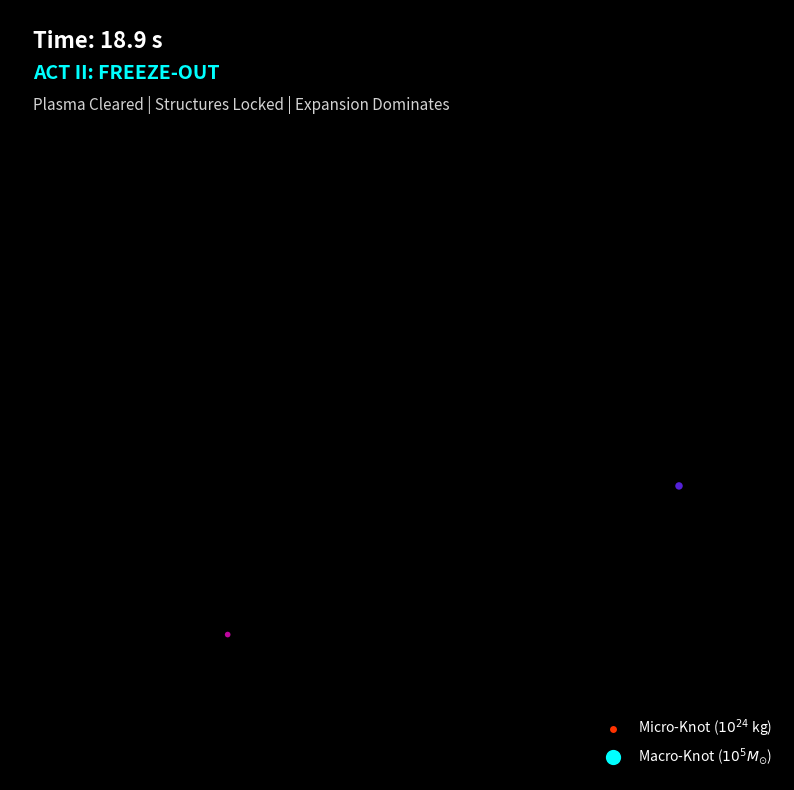

Write the Python code that produced this figure. (Note: this script raises an exception after producing the figure.)
#!/usr/bin/env python3
# -*- coding: utf-8 -*-
"""
=============================================================================
Project     : Foundation II: The Chiral Universe (ECF Model)
Script      : simulate_ecf_merger_freezeout.py
Description : Numerical simulation of the "Dual Genesis" timeline.
              Visualizes the transition from Act I (Viscous Merging) to 
              Act II (Annihilation & Freeze-Out).
Revision    : v1.1.0 (Dual Genesis Update)
Output      : ecf_dual_genesis.MP4

PHYSICS TIMELINE:
    1. Act I (t ~ 10^-11 s): Crystallization & Viscous Merging.
       High plasma friction allows knots to merge.
    2. TRIGGER (t ~ 1 s, T ~ 1 MeV): The Great Annihilation.
       Electron-positron annihilation clears the plasma. Friction drops.
    3. Act II (t > 1 s): Bimodal Freeze-Out.
       Macro-Knots (JWST) and Micro-Knots (Roman) are locked in.
=============================================================================
"""
import numpy as np
import matplotlib.pyplot as plt
import matplotlib.animation as animation
from matplotlib.colors import LinearSegmentedColormap

# ================= CONFIGURATION & SCALING =================
N_MICRO_KNOTS = 600       # Initial number of 10^24 kg defects
SIM_DURATION = 300        # Total frames
TRANSITION_FRAME = 120    # Frame where Act II begins (1 second mark)
MERGER_RADIUS = 0.09      # Capture threshold
BASE_SIZE = 10            # Size for Micro-Knots
MAX_SIZE = 400            # Size for Super-Knots

np.random.seed(101) # Optimized seed for nice clustering
pos_x = np.random.uniform(-1.5, 1.5, N_MICRO_KNOTS)
pos_y = np.random.uniform(-1.5, 1.5, N_MICRO_KNOTS)
masses = np.ones(N_MICRO_KNOTS)
active = np.ones(N_MICRO_KNOTS, dtype=bool)

# Colormap: Red (Hot/Active) -> Blue (Cold/Frozen)
colors = [(1.0, 0.2, 0.0), (0.8, 0.0, 0.8), (0.2, 0.2, 1.0), (0.0, 1.0, 1.0)] 
cmap_merger = LinearSegmentedColormap.from_list("ecf_cmap", colors)

fig, ax = plt.subplots(figsize=(10, 10), facecolor='black')
ax.set_facecolor('black')
scat = ax.scatter([], [], s=[], c=[], cmap=cmap_merger, alpha=0.9, edgecolors='none')

# --- UI OVERLAYS ---
time_text = ax.text(0.03, 0.95, "", color='white', fontsize=16, fontweight='heavy', transform=ax.transAxes)
act_text = ax.text(0.03, 0.91, "", color='orange', fontsize=14, fontweight='bold', transform=ax.transAxes)
sub_text = ax.text(0.03, 0.87, "", color='lightgray', fontsize=11, style='italic', transform=ax.transAxes)
trigger_box = ax.text(0.5, 0.5, "", color='red', fontsize=20, fontweight='heavy', ha='center', 
                      bbox=dict(facecolor='white', alpha=0.9, edgecolor='red', boxstyle='round,pad=0.5'),
                      transform=ax.transAxes, visible=False)

# --- PHYSICAL LEGEND ---
legend_elements = [
    plt.Line2D([0], [0], marker='o', color='black', label='Micro-Knot ($10^{24}$ kg)',
               markerfacecolor=(1.0, 0.2, 0.0), markersize=6),
    plt.Line2D([0], [0], marker='o', color='black', label=rf'Macro-Knot ($10^{{5}} M_{{\odot}}$)',
               markerfacecolor=(0.0, 1.0, 1.0), markersize=12)
]
ax.legend(handles=legend_elements, loc='lower right', frameon=False, labelcolor='white', fontsize=10)

ax.set_xlim(-2, 2)
ax.set_ylim(-2, 2)
ax.axis('off')

# ================= ANIMATION LOOP =================
def update(frame):
    global pos_x, pos_y, masses, active

    # --- ACT I: VISCOUS MERGING (t < 1s) ---
    if frame < TRANSITION_FRAME:
        scale_factor = 1.0
        # Time log-scale simulation: 10^-11 s to 1 s
        progress = frame / TRANSITION_FRAME
        time_exp = -11 + (11 * progress) # -11 to 0
        current_time = 10**time_exp
        
        time_str = rf"Time: $10^{{{int(time_exp)}}}$ s"
        act_str = "ACT I: MERGING ERA"
        sub_str = "High Plasma Friction | Active Hierarchical Growth"
        
        # Physics: Brownian motion + Attraction
        active_idx = np.where(active)[0]
        # Thermal jitter (high temp)
        pos_x[active_idx] += np.random.normal(0, 0.02, len(active_idx))
        pos_y[active_idx] += np.random.normal(0, 0.02, len(active_idx))
        
        # Hide Trigger
        trigger_box.set_visible(False)

    # --- ACT II: FREEZE-OUT (t > 1s) ---
    else:
        scale_factor = 1.0 + 0.015 * ((frame - TRANSITION_FRAME) ** 1.2)
        current_time = 1.0 + (frame - TRANSITION_FRAME) * 0.1
        
        time_str = f"Time: {current_time:.1f} s"
        act_str = "ACT II: FREEZE-OUT"
        sub_str = "Plasma Cleared | Structures Locked | Expansion Dominates"
        
        # Physics: No more merging, just expansion (separation)
        # We stop the random motion to simulate "freeze-out" of relative velocities
        
        # Trigger Flash
        if frame < TRANSITION_FRAME + 20:
            trigger_box.set_text("TRIGGER: T < 1 MeV\nANNIHILATION")
            trigger_box.set_visible(True)
        else:
            trigger_box.set_visible(False)

    # --- MERGER PHYSICS ENGINE (Active only in Act I) ---
    if frame < TRANSITION_FRAME:
        current_active = np.where(active)[0]
        # Simple N^2 merger check (optimized)
        # In a real heavy sim, we'd use a KDTree, but for N=600 it's fine
        for i in current_active:
            if not active[i]: continue
            
            # Find neighbors
            dx = pos_x[current_active] - pos_x[i]
            dy = pos_y[current_active] - pos_y[i]
            dist = np.sqrt(dx**2 + dy**2)
            
            # Check for mergers
            merge_candidates = current_active[(dist < MERGER_RADIUS) & (dist > 0) & active[current_active]]
            
            for j in merge_candidates:
                if active[j]: # Double check
                    # Merge j into i
                    total_mass = masses[i] + masses[j]
                    pos_x[i] = (pos_x[i]*masses[i] + pos_x[j]*masses[j]) / total_mass
                    pos_y[i] = (pos_y[i]*masses[i] + pos_y[j]*masses[j]) / total_mass
                    masses[i] = total_mass
                    active[j] = False
                    # Momentum conservation/dampening could go here

    # --- RENDERING ---
    active_idx = np.where(active)[0]
    
    # Expand coordinates visually in Act II
    vis_x = pos_x[active_idx] * scale_factor
    vis_y = pos_y[active_idx] * scale_factor
    
    current_masses = masses[active_idx]
    
    # Dynamic Sizing
    # Norm 0 (Micro) -> 1 (Macro)
    mass_norm = np.clip((current_masses - 1) / 30.0, 0, 1) 
    sizes = BASE_SIZE + (MAX_SIZE - BASE_SIZE) * (mass_norm**1.5) # Non-linear size for effect

    scat.set_offsets(np.c_[vis_x, vis_y])
    scat.set_sizes(sizes)
    scat.set_array(mass_norm) # Updates color based on mass

    time_text.set_text(time_str)
    act_text.set_text(act_str)
    act_text.set_color('orange' if frame < TRANSITION_FRAME else 'cyan')
    sub_text.set_text(sub_str)

    return scat, time_text, act_text, sub_text, trigger_box

print(f"Initializing Simulation: {N_MICRO_KNOTS} seeds...")
ani = animation.FuncAnimation(fig, update, frames=SIM_DURATION, interval=50, blit=False)

# To save:
ani.save('ecf_dual_genesis.mp4', writer='ffmpeg', fps=30)
#plt.show()
